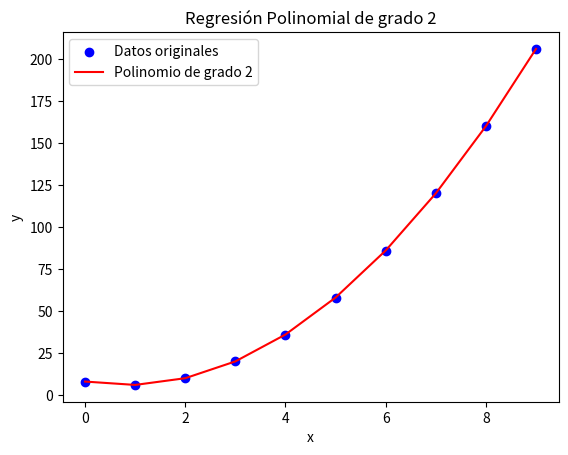

This chart was generated by the following Python code:
#Ajuste polinomial: Utiliza np.polyfit para calcular los coeficientes del polinomio que 
# mejor se ajusta a los datos.

# Generación del polinomio: np.poly1d convierte los coeficientes en un objeto polinomial 
# que se puede evaluar.

# Error cuadrático medio: Calcula la diferencia entre los valores reales (y) y 
# los valores ajustados (y_ajustado), promediando el cuadrado de estas diferencias.

# Gráfico: Muestra los puntos originales y la curva ajustada.

import numpy as np
import matplotlib.pyplot as plt

# Datos de ejemplo
x = [0, 1, 2, 3, 4, 5, 6, 7, 8, 9]
y = [8, 6, 10, 20, 36, 58, 86, 120, 160, 206]

# Convertimos las listas a arrays de NumPy
x = np.array(x)
y = np.array(y)

# Grado del polinomio (puedes cambiar este valor para ajustar polinomios de diferentes grados)
grado = 2

# Ajuste polinomial con NumPy
coeficientes = np.polyfit(x, y, grado)

# Creamos el polinomio a partir de los coeficientes
polinomio = np.poly1d(coeficientes)

# Mostramos la ecuación del polinomio
print(f'El polinomio de grado {grado} ajustado es:')
print(polinomio)

# Generamos los valores ajustados con el polinomio
y_ajustado = polinomio(x)

# Calculamos el error cuadrático medio
error_cuadratico_medio = np.mean((y - y_ajustado)**2)
print(f'Error cuadrático medio: {error_cuadratico_medio:.4f}')

# Graficamos los puntos originales y la curva ajustada
plt.scatter(x, y, color='blue', label='Datos originales')
plt.plot(x, y_ajustado, color='red', label=f'Polinomio de grado {grado}')
plt.xlabel('x')
plt.ylabel('y')
plt.legend()
plt.title(f'Regresión Polinomial de grado {grado}')
plt.show()
